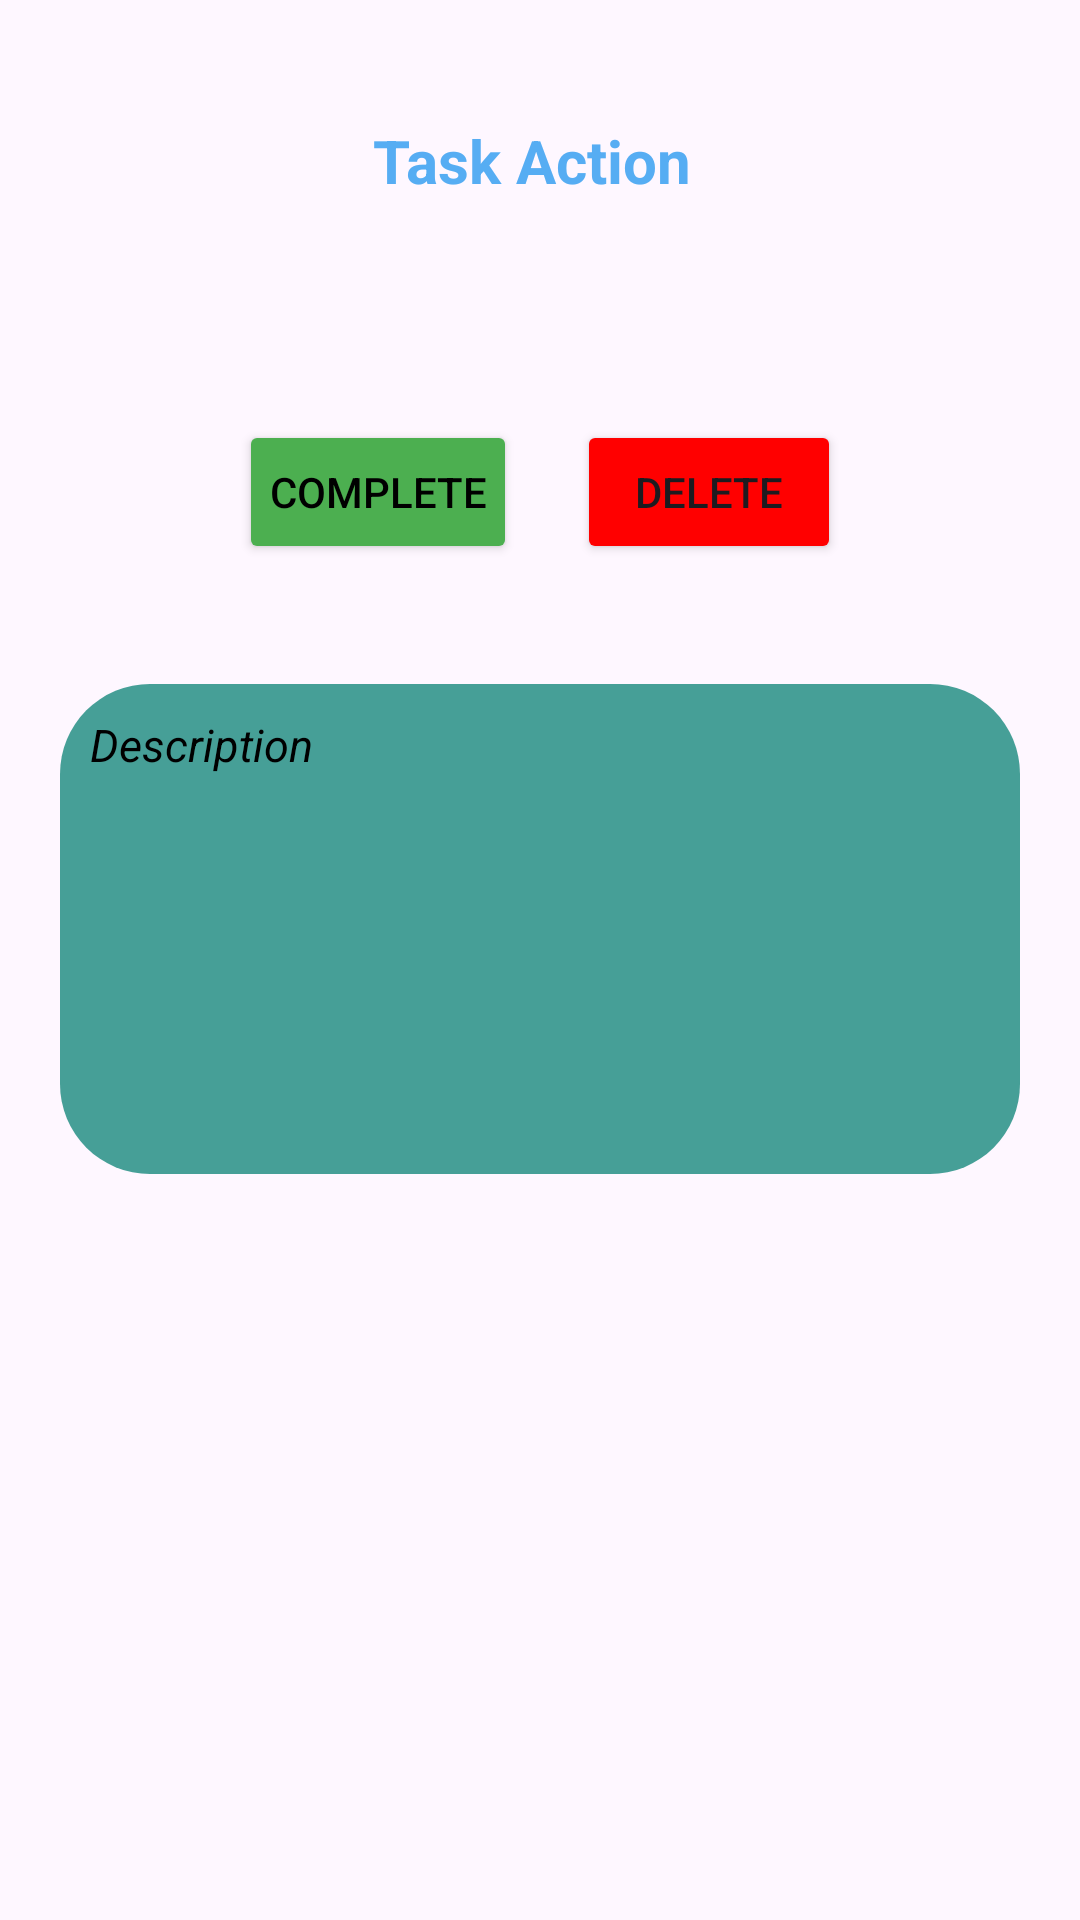

Produce the Android XML layout that renders to this screen, including the resource entries it uses.
<!-- AndroidManifest.xml: application theme Theme.Todire -->
<!-- res/layout/task_dialogbox_layout.xml -->
<LinearLayout xmlns:android="http://schemas.android.com/apk/res/android"
    android:layout_width="match_parent"
    android:layout_height="wrap_content"
    android:orientation="vertical"
    android:padding="20dp"
    android:weightSum="20">

    <LinearLayout
        android:layout_width="match_parent"
        android:layout_height="wrap_content"
        android:orientation="horizontal"
        android:gravity="right"
        android:padding="10dp">
        <TextView
            android:id="@+id/dialog_title"
            android:layout_width="wrap_content"
            android:layout_height="wrap_content"
            android:text="Task Action"
            android:textSize="20sp"
            android:textStyle="bold"
            android:gravity="center"
            android:padding="10dp"
            android:textColor="#56ADF3"/>

       <View
           android:layout_width="30dp"
           android:layout_height="match_parent"/>
        <View
            android:layout_width="60dp"
            android:layout_height="60dp"
            android:background="@drawable/close"
            android:id="@+id/cancel_dialog"/>
    </LinearLayout>




    <LinearLayout
        android:layout_width="match_parent"
        android:layout_height="wrap_content"
        android:orientation="horizontal"
        android:weightSum="10"
        android:padding="40dp"
        android:gravity="center">


        
        <Button
            android:id="@+id/complete_button"
            android:layout_width="wrap_content"
            android:layout_height="wrap_content"
            android:text="Complete"
            android:padding="10dp"
            android:backgroundTint="#4CAF50"
            android:textColor="#000000"
            />


        <View
            android:layout_width="20dp"
            android:layout_height="match_parent"/>

        <Button
            android:id="@+id/delete_button"
            android:layout_width="wrap_content"
            android:layout_height="wrap_content"
            android:text="Delete"
            android:padding="10dp"
            android:paddingTop="20dp"
            android:backgroundTint="#ff0000"/>


    </LinearLayout>
    

    <ProgressBar
        android:layout_width="match_parent"
        android:layout_height="wrap_content"
        android:id="@+id/dialog_progress_bar"
        android:visibility="gone"/>
    <TextView
        android:layout_width="match_parent"
        android:layout_height="wrap_content"
        android:gravity="center"
        android:textStyle="bold"
        android:textSize="18sp"
        android:id="@+id/result_massage"
        android:visibility="gone"/>

    <TextView
        android:layout_width="match_parent"
        android:layout_height="wrap_content"
        android:text="Description"
        android:layout_weight="7"
        android:id="@+id/descriptionText"
        android:textSize="15sp"
        android:textStyle="italic"
        android:textColor="#000000"
        android:padding="10dp"
        android:background="@drawable/dialogbox_task_layout"/>
</LinearLayout>
<!-- resources referenced by this layout -->
<resources>
  <!-- drawable dialogbox_task_layout (drawable) -->
  <shape xmlns:android="http://schemas.android.com/apk/res/android">
      <solid android:color="#469F97" />
      <corners android:radius="30dp" />
  </shape>
  <style name="Theme.Todire" parent="Base.Theme.Todire" />
  <style name="Base.Theme.Todire" parent="Theme.Material3.DayNight.NoActionBar">
          <item name="colorPrimary">@color/theme</item>
          <item name="android:statusBarColor">@color/theme</item>
          <item name="android:navigationBarColor">@color/theme</item>
          <item name="tabSelectedTextColor">@color/theme</item>
          <item name="colorAccent">@color/theme</item>
      </style>
  <color name="theme">#0F3511</color>
</resources>
